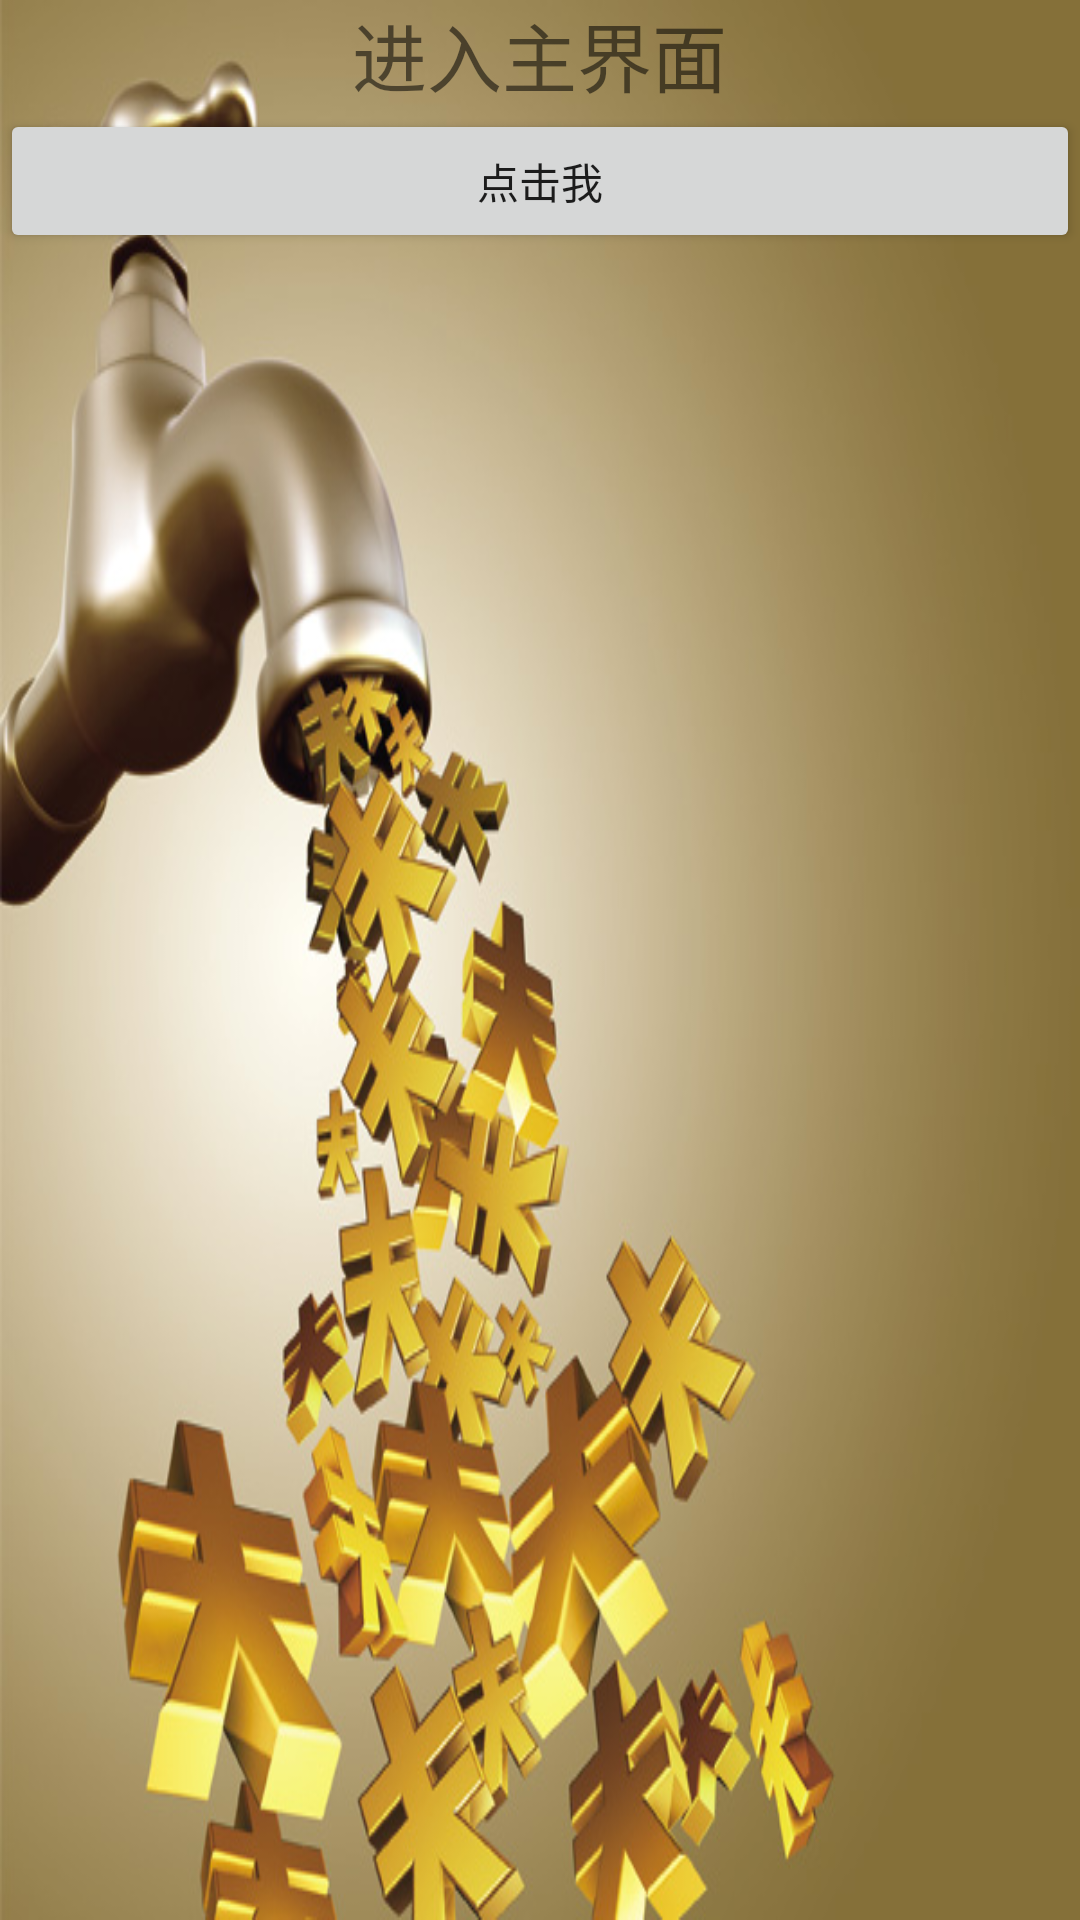

Produce the Android XML layout that renders to this screen, including the resource entries it uses.
<!-- AndroidManifest.xml: application theme AppTheme -->
<!-- res/layout/viewpager_item3.xml -->
<?xml version="1.0" encoding="utf-8"?>
<LinearLayout xmlns:android="http://schemas.android.com/apk/res/android"
    android:layout_width="fill_parent"
    android:layout_height="fill_parent"
    android:orientation="vertical"
    android:background="@drawable/money3" >
 
    <TextView
        android:id="@+id/text_item3"
        android:layout_width="wrap_content"
        android:layout_height="wrap_content"
        android:layout_gravity="center_horizontal"
        android:text="进入主界面"
        android:textSize="25sp" />

    <Button
        android:id="@+id/btn_gomain"
        android:layout_width="fill_parent"
        android:layout_height="wrap_content"
        android:text="点击我" />
 
</LinearLayout>
<!-- resources referenced by this layout -->
<resources>
  <!-- drawable money3: jpg bitmap (drawable-hdpi, 88544 bytes) -->
  <style name="AppTheme" parent="AppBaseTheme">
          
      </style>
  <style name="AppBaseTheme" parent="Theme.AppCompat.Light">
          
      </style>
</resources>
